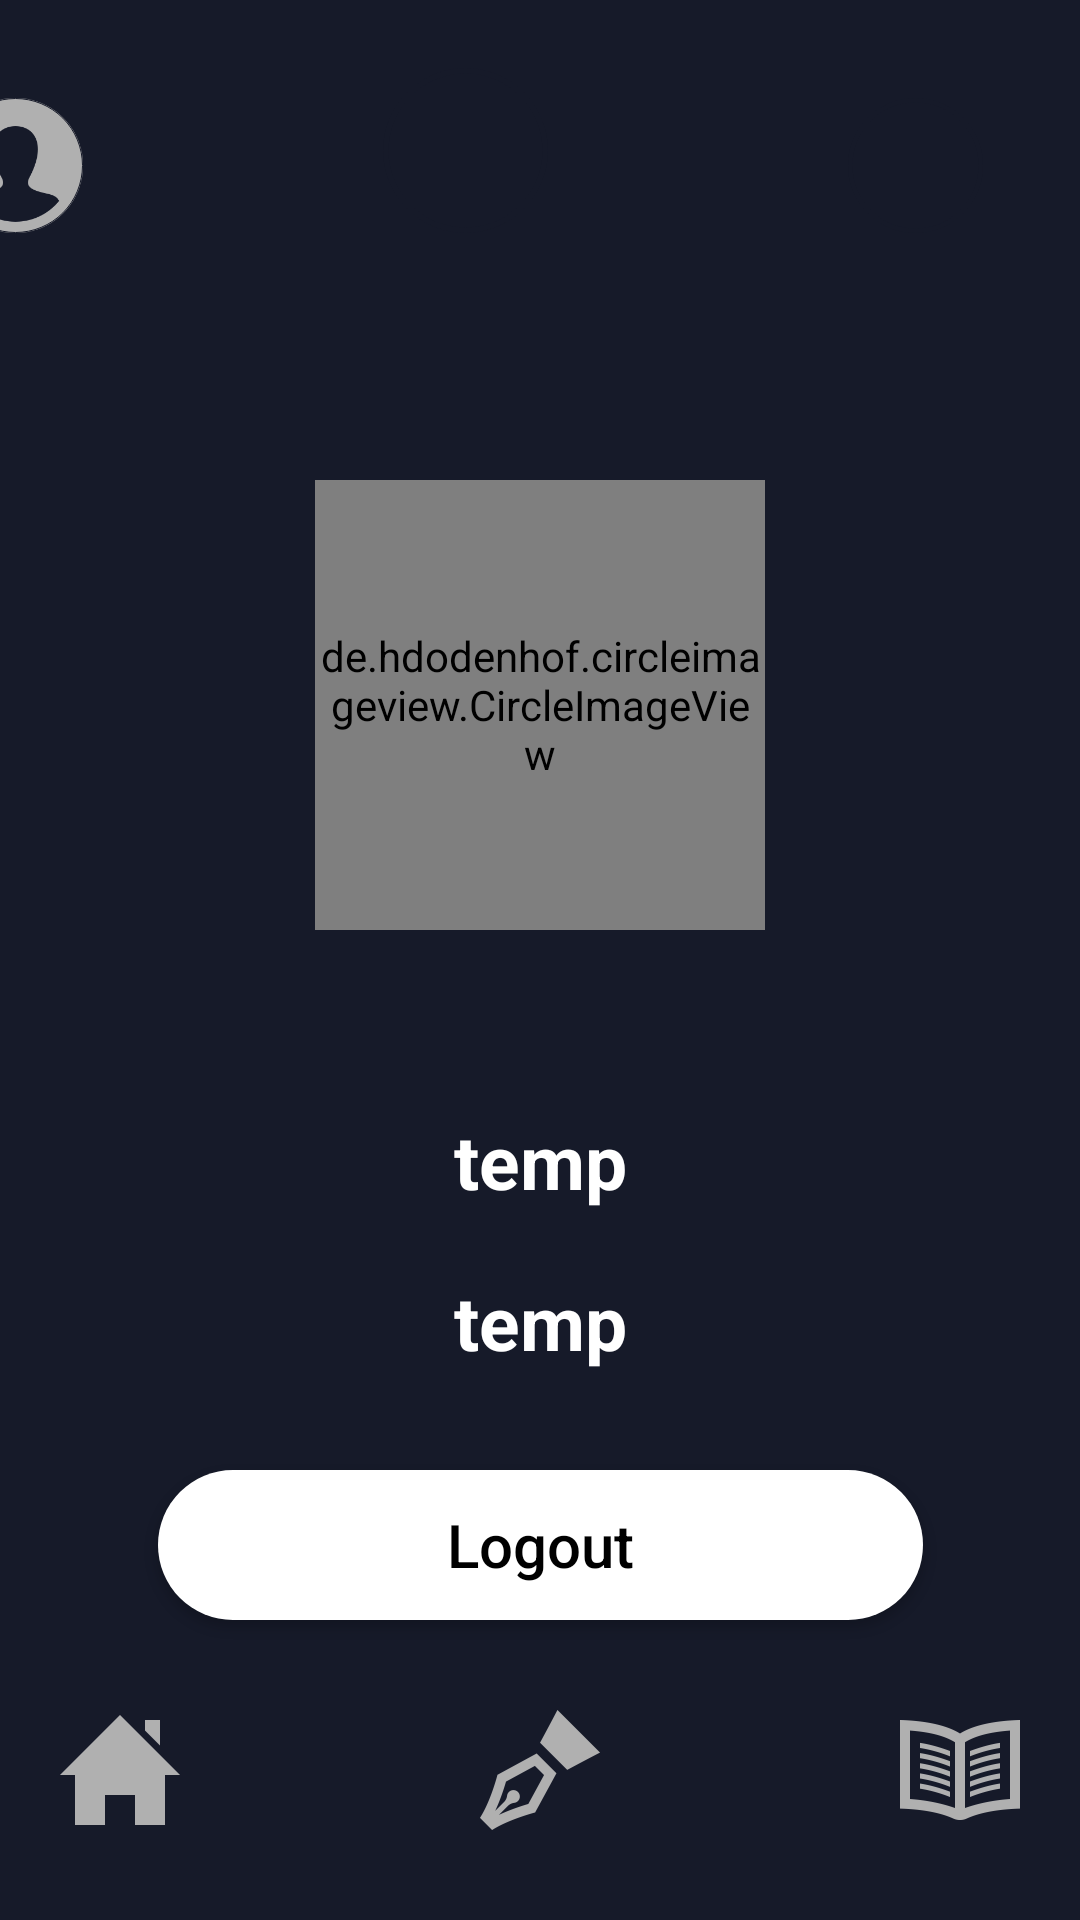

Write the Android layout XML for this screen, with the resource values it uses.
<!-- AndroidManifest.xml: application theme Theme.Hug -->
<!-- res/layout/activity_logout.xml -->
<?xml version="1.0" encoding="utf-8"?>
<androidx.constraintlayout.widget.ConstraintLayout xmlns:android="http://schemas.android.com/apk/res/android"
    xmlns:app="http://schemas.android.com/apk/res-auto"
    xmlns:tools="http://schemas.android.com/tools"
    android:layout_width="match_parent"
    android:layout_height="match_parent"
    android:background="@color/background_color"
    tools:context=".presentation.logout.LogoutActivity"
    tools:layout_editor_absoluteX="0dp"
    tools:layout_editor_absoluteY="177dp">

    <TextView
        android:id="@+id/tvBar"
        android:layout_width="410dp"
        android:layout_height="100dp"
        app:layout_constraintEnd_toEndOf="parent"
        app:layout_constraintHorizontal_bias="1.0"
        app:layout_constraintStart_toStartOf="parent"
        app:layout_constraintTop_toTopOf="parent" />

    <androidx.appcompat.widget.AppCompatButton
        android:id="@+id/barUser"
        android:layout_width="45dp"
        android:layout_height="45dp"
        android:layout_centerInParent="true"
        android:layout_marginEnd="100dp"
        android:background="@drawable/border_user"
        app:layout_constraintBottom_toBottomOf="@+id/barLogo"
        app:layout_constraintEnd_toStartOf="@+id/barLogo"
        app:layout_constraintStart_toEndOf="@+id/tvBar" />

    <ImageView
        android:id="@+id/barEmoji"
        android:layout_width="45dp"
        android:layout_height="45dp"
        android:layout_marginStart="100dp"
        app:layout_constraintBottom_toBottomOf="@+id/barLogo"
        app:layout_constraintEnd_toStartOf="@+id/tvBar"
        app:layout_constraintStart_toEndOf="@+id/barLogo"
        app:srcCompat="@drawable/border_emoji" />

    <ImageView
        android:id="@+id/barLogo"
        android:layout_width="55dp"
        android:layout_height="55dp"
        android:layout_marginTop="22.5dp"
        app:layout_constraintEnd_toStartOf="@+id/barEmoji"
        app:layout_constraintHorizontal_bias="0.5"
        app:layout_constraintStart_toEndOf="@+id/barUser"
        app:layout_constraintTop_toTopOf="@+id/tvBar"
        app:srcCompat="@drawable/border_logo" />

    <TextView
        android:id="@+id/tvProfile"
        android:layout_width="255dp"
        android:layout_height="360dp"
        android:backgroundTint="@color/background_color"
        android:layout_marginTop="@dimen/topMargin"
        app:layout_constraintEnd_toEndOf="parent"
        app:layout_constraintStart_toStartOf="parent"
        app:layout_constraintTop_toTopOf="@id/tvBar"
        />

    <androidx.appcompat.widget.AppCompatButton
        android:id="@+id/btnLogout"
        android:layout_width="255dp"
        android:layout_height="50dp"
        android:layout_centerInParent="true"
        android:background="@drawable/border_button"
        android:backgroundTint="#FFFFFF"
        android:text="Logout"
        android:textAllCaps="false"
        android:textColor="@android:color/black"
        android:textSize="20sp"
        app:layout_constraintBottom_toTopOf="@id/tvMenu"
        app:layout_constraintEnd_toEndOf="parent"
        app:layout_constraintStart_toStartOf="parent"
        app:layout_constraintTop_toBottomOf="@+id/tvProfile" />

    <de.hdodenhof.circleimageview.CircleImageView
        android:id="@+id/ivProfile"
        android:layout_width="150dp"
        android:layout_height="150dp"
        android:layout_margin="30dp"
        app:layout_constraintBottom_toTopOf="@+id/tvName"
        app:layout_constraintEnd_toEndOf="parent"
        app:layout_constraintHorizontal_bias="0.5"
        app:layout_constraintStart_toStartOf="parent"
        app:layout_constraintTop_toTopOf="@+id/tvProfile"
        app:srcCompat="@drawable/border_emoji" />

    <TextView
        android:id="@+id/tvName"
        android:layout_width="wrap_content"
        android:layout_height="wrap_content"
        android:text="temp"
        android:textSize="25dp"
        android:textStyle="bold"
        android:layout_marginTop="30dp"
        android:textColor="@color/white"
        app:layout_constraintBottom_toTopOf="@+id/tvEmail"
        app:layout_constraintStart_toStartOf="@id/ivProfile"
        app:layout_constraintEnd_toEndOf="@id/ivProfile"
        app:layout_constraintTop_toBottomOf="@+id/ivProfile" />

    <TextView
        android:id="@+id/tvEmail"
        android:layout_width="wrap_content"
        android:layout_height="wrap_content"
        android:textSize="25dp"
        android:textStyle="bold"
        android:textColor="@color/white"
        android:text="temp"
        android:layout_marginTop="20dp"
        app:layout_constraintStart_toStartOf="@id/ivProfile"
        app:layout_constraintEnd_toEndOf="@id/ivProfile"
        app:layout_constraintTop_toBottomOf="@id/tvName"
        />

    <TextView
        android:id="@+id/tvMenu"
        android:layout_width="410dp"
        android:layout_height="100dp"
        app:layout_constraintBottom_toBottomOf="parent"
        app:layout_constraintEnd_toEndOf="parent"
        app:layout_constraintStart_toStartOf="parent" />

    <androidx.appcompat.widget.AppCompatButton
        android:id="@+id/btnHome"
        android:layout_width="40dp"
        android:layout_height="40dp"
        android:layout_marginEnd="100dp"
        android:background="@drawable/ic_home_clicked"
        app:layout_constraintBottom_toBottomOf="@+id/btnWrite"
        app:layout_constraintEnd_toStartOf="@+id/btnWrite"
        app:layout_constraintStart_toEndOf="@+id/tvMenu" />

    <androidx.appcompat.widget.AppCompatButton
        android:id="@+id/btnWrite"
        android:layout_width="40dp"
        android:layout_height="40dp"
        android:layout_marginTop="30dp"
        android:background="@drawable/ic_write_clicked"
        app:layout_constraintEnd_toStartOf="@+id/btnDiary"
        app:layout_constraintStart_toEndOf="@+id/btnHome"
        app:layout_constraintTop_toTopOf="@+id/tvMenu" />

    <androidx.appcompat.widget.AppCompatButton
        android:id="@+id/btnDiary"
        android:layout_width="40dp"
        android:layout_height="40dp"
        android:layout_marginStart="100dp"
        android:background="@drawable/ic_diary_clicked"
        app:layout_constraintBottom_toBottomOf="@+id/btnWrite"
        app:layout_constraintEnd_toStartOf="@+id/tvMenu"
        app:layout_constraintStart_toEndOf="@+id/btnWrite" />

</androidx.constraintlayout.widget.ConstraintLayout>
<!-- resources referenced by this layout -->
<resources>
  <color name="background_color">#161a29</color>
  <color name="white">#FFFFFFFF</color>
  <dimen name="topMargin">130dp</dimen>
  <!-- drawable border_button (drawable) -->
  <?xml version="1.0" encoding="utf-8"?>
  <selector xmlns:android="http://schemas.android.com/apk/res/android">
      <item android:state_pressed="true">
          <shape android:shape="rectangle">
              <corners android:radius="50dp" />
              <solid android:color="#99FFFFFF" />
          </shape>
      </item>
      <item android:state_pressed="false">
          <shape android:shape="rectangle">
              <corners android:radius="50dp" />
              <solid android:color="#FFFFFF" />
          </shape>
      </item>
  </selector>
  <!-- drawable border_emoji (drawable) -->
  <?xml version="1.0" encoding="utf-8"?>
  <layer-list xmlns:android="http://schemas.android.com/apk/res/android">
      <item android:state_pressed="false">
          <shape android:shape="rectangle">
              <corners android:radius="999dp" />
              <size
                  android:height="10dp"
                  android:width="10dp"
                  />
              <stroke
                  android:width="0.1dp"
                  android:color="@color/background_color"
                  />
          </shape>
      </item>
  </layer-list>
  <!-- drawable border_logo (drawable) -->
  <?xml version="1.0" encoding="utf-8"?>
  <layer-list xmlns:android="http://schemas.android.com/apk/res/android">
      <item android:state_pressed="false"
          android:drawable="@drawable/ic_hug">
          <shape android:shape="rectangle">
              <corners android:radius="999dp" />
              <size
                  android:height="10dp"
                  android:width="10dp"
                  />
              <stroke
                  android:width="0.1dp"
                  android:color="@color/background_color"
                  />
          </shape>
      </item>
  </layer-list>
  <!-- drawable border_user (drawable) -->
  <?xml version="1.0" encoding="utf-8"?>
  <layer-list xmlns:android="http://schemas.android.com/apk/res/android">
      <item android:state_pressed="false"
          android:drawable="@drawable/ic_user_clicked">
          <shape android:shape="rectangle">
              <corners android:radius="999dp" />
              <size
                  android:height="10dp"
                  android:width="10dp"
                  />
              <stroke
                  android:width="0.1dp"
                  android:color="@color/background_color"
                  />
          </shape>
      </item>
      <item android:state_pressed="true"
          android:drawable="@drawable/ic_user">
          <shape android:shape="rectangle">
              <corners android:radius="999dp" />
              <size
                  android:height="10dp"
                  android:width="10dp"
                  />
              <stroke
                  android:width="0.1dp"
                  android:color="@color/background_color"
                  />
          </shape>
      </item>
  </layer-list>
  <!-- drawable ic_home_clicked: png bitmap (drawable, 1527 bytes) -->
  <style name="Theme.Hug" parent="Theme.MaterialComponents.DayNight.DarkActionBar">
          
          <item name="colorPrimary">@color/purple_500</item>
          <item name="colorPrimaryVariant">@color/purple_700</item>
          <item name="colorOnPrimary">@color/white</item>
          
          <item name="colorSecondary">@color/teal_200</item>
          <item name="colorSecondaryVariant">@color/teal_700</item>
          <item name="colorOnSecondary">@color/black</item>
          
          <item name="android:statusBarColor" tools:targetApi="l">?attr/colorPrimaryVariant</item>
          
          <item name="windowNoTitle">true</item>
      </style>
  <!-- drawable ic_user_clicked: png bitmap (drawable, 10343 bytes) -->
  <color name="purple_500">#FF6200EE</color>
  <color name="purple_700">#FF3700B3</color>
  <color name="teal_200">#FF03DAC5</color>
  <color name="teal_700">#FF018786</color>
  <color name="black">#FF000000</color>
</resources>
